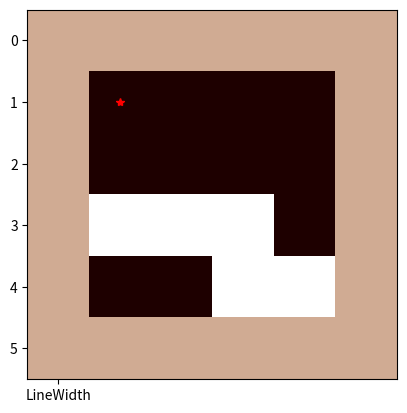
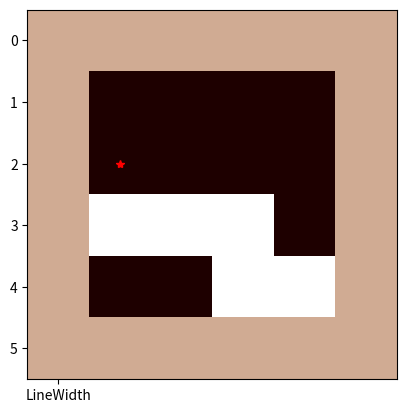
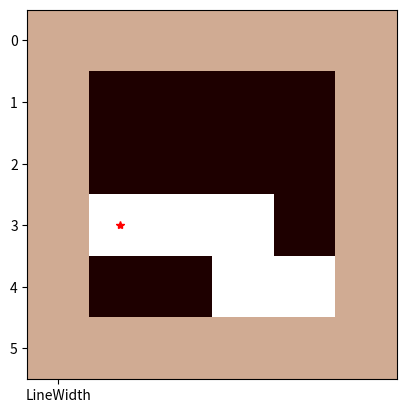
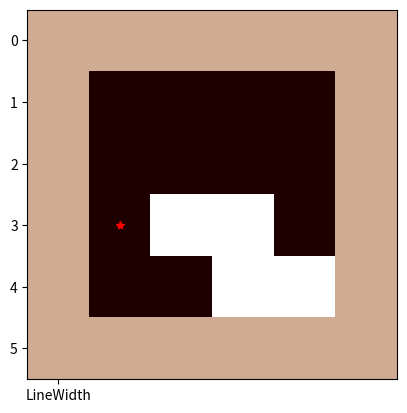
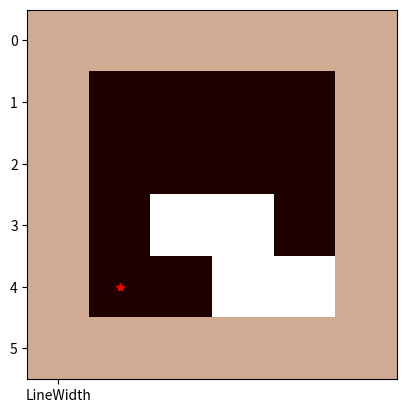
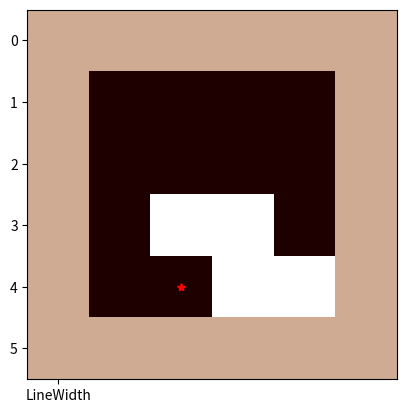
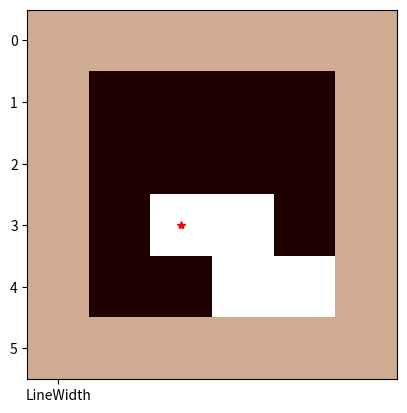
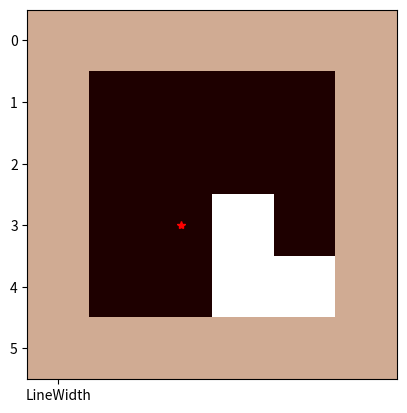
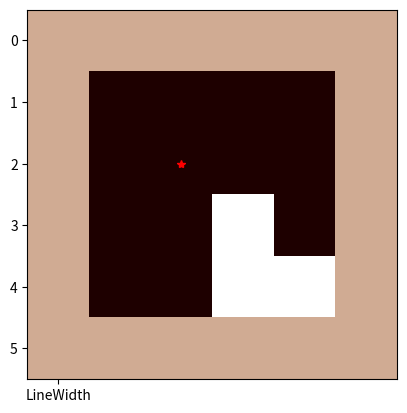
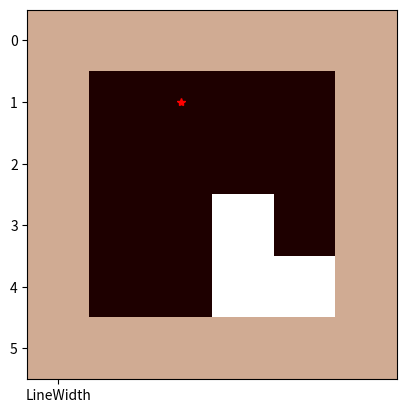
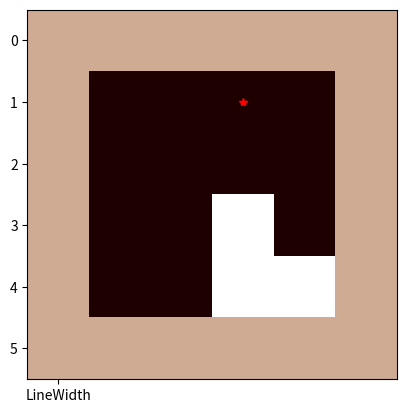
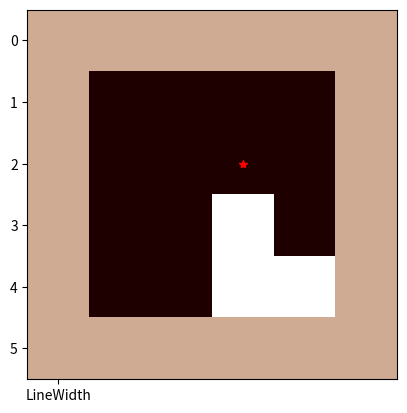
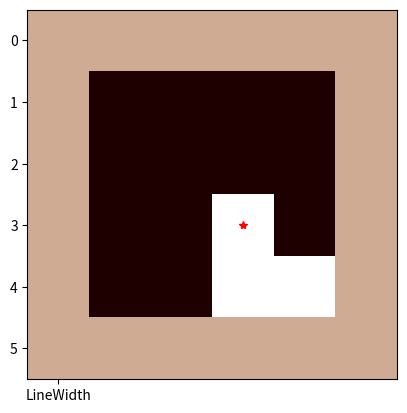
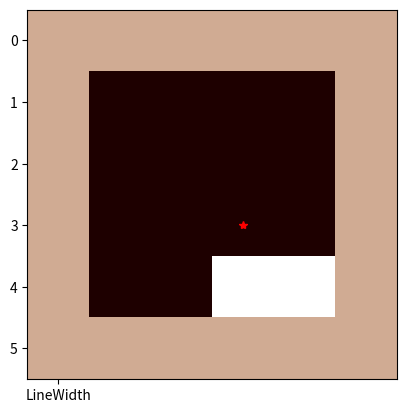
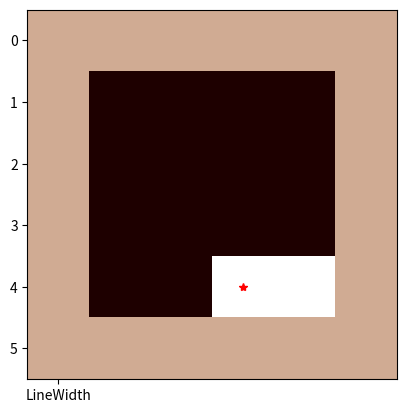
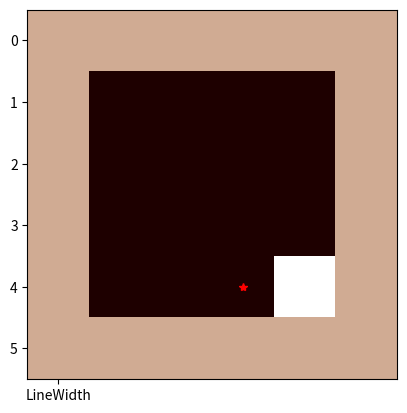

These figures' Python source, in order:
import matplotlib.pyplot as plt
import random


# 0 -> clean
# 1 -> wall
# 2 -> dirt
matrix = [
    [1, 1, 1, 1, 1, 1],
    [1, 0, 0, 0, 0, 1],
    [1, 0, 0, 0, 0, 1], 
    [1, 0, 0, 0, 0, 1], 
    [1, 0, 0, 0, 0, 1],
    [1, 1, 1, 1, 1, 1]
]

# Actions Matrix -> represents the action for each position
# Actions = up (0), down (1), left (2), right (3), clean(4), end (5)
actionsMatrix = [
    [9, 9, 9, 9, 9, 9],
    [9, 1, 3, 1, 5, 9],
    [9, 1, 0, 1, 0, 9], 
    [9, 1, 0, 1, 0, 9], 
    [9, 3, 0, 3, 0, 9],
    [9, 9, 9, 9, 9, 9]
]

# The robot always starts at matrix[1][1]
currLine = 1
currCol = 1

def renderMatrix(matrix):
    plt.imshow(matrix, 'pink')
    plt.show(block=False)
    plt.plot(currCol, currLine, '*r', 'LineWidth', 5)
    plt.pause(0.5)
    plt.clf()

def createWorld(m):
    for mI in range(1, 5):
        for aI in range(1, 5):
            number = random.randint(0, 3)
            m[mI][aI] = 2 if number == 1 else 0
    renderMatrix(matrix)

def findNextAction(x, y):
  return actionsMatrix[x][y]

# decides which action will be done
# Actions = up (0), down (1), left (2), right (3), clean(4)
def simpleAgentRobot(x, y):
  if (matrix[x][y] == 2): # if it's dirty, return the clean action
    return 4
  return findNextAction(x, y)


def main():
  createWorld(matrix)
  global currLine
  global currCol
  while True:
    action = simpleAgentRobot(currLine, currCol)
    if (action == 0): # go up
      print("up")
      currLine = currLine - 1 # remove 1 line
      renderMatrix(matrix)
    elif (action == 1): # go down
      print("down")
      currLine = currLine + 1
      renderMatrix(matrix)
    elif (action == 2): # go left
      print("left")
      currCol = currCol - 1
      renderMatrix(matrix)
    elif (action == 3): # go right
      print("right")
      currCol = currCol + 1
      renderMatrix(matrix)
    elif (action == 4): # clean
      print("clean")
      matrix[currLine][currCol] = 0
      renderMatrix(matrix)
    else:
      print("end")
      break

  for i in range(1, len(matrix) - 1):
    for j in range(i, len(matrix[i]) - 1):
      print(matrix[i][j]) # verifies if the matrix is empty
  



if __name__ == "__main__":
  main()
